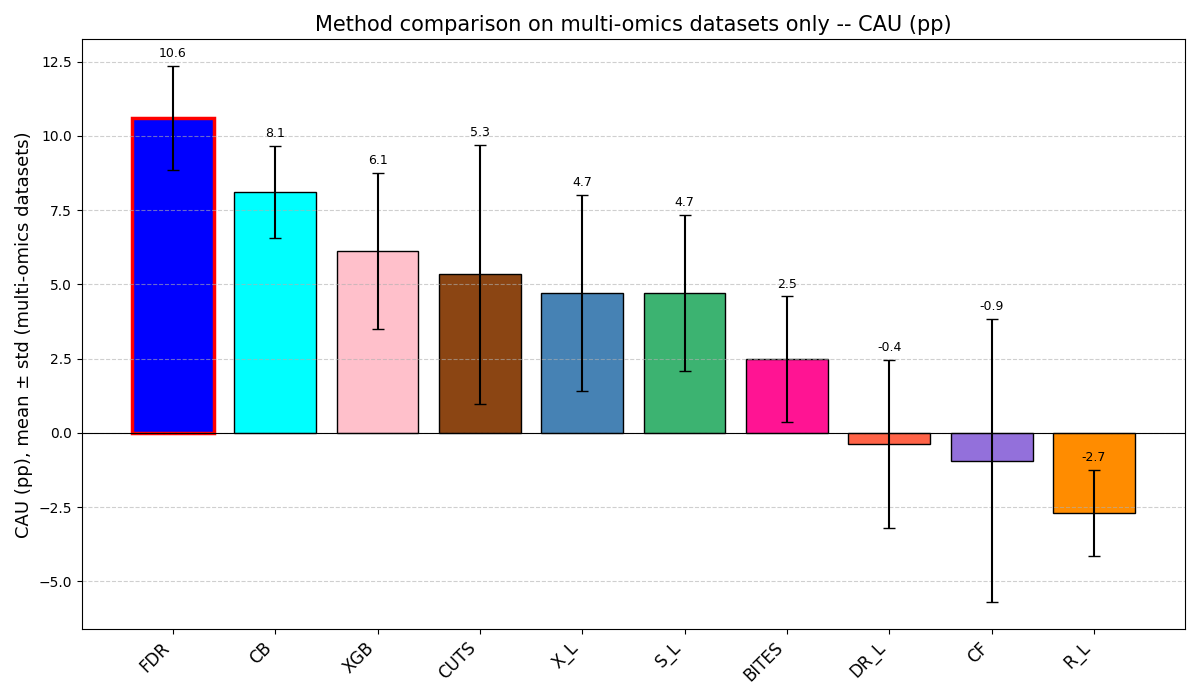

Source data for this figure (header and first rows):
Rank, Method, CAU_pp_mean, CAU_pp_std, N_Datasets
1, FDR, 10.6, 1.75, 4
2, CB, 8.11, 1.55, 4
3, XGB, 6.12, 2.63, 4
4, CUTS, 5.34, 4.36, 4
5, X_L, 4.72, 3.29, 4
6, S_L, 4.72, 2.62, 4
7, BITES, 2.48, 2.12, 4
8, DR_L, -0.37, 2.84, 4
9, CF, -0.94, 4.77, 4
10, R_L, -2.69, 1.45, 4
